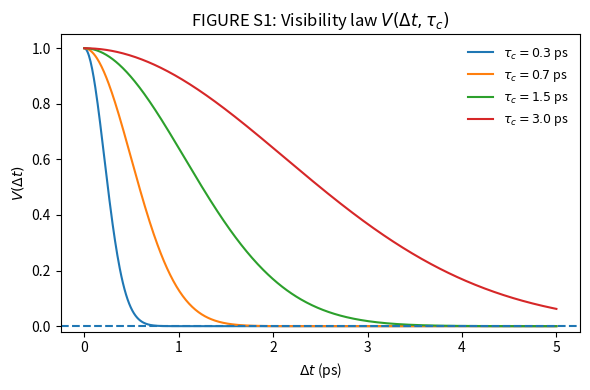
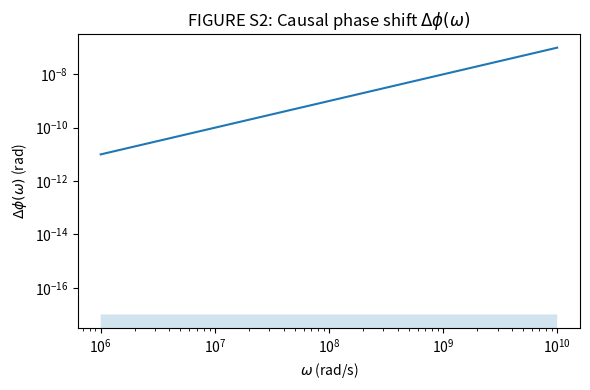

Write the Python code that produced these figures, in order.

import os
os.environ["MPLBACKEND"] = "Agg"
import numpy as np
import matplotlib.pyplot as plt

# ------------ Configurable parameters --------------
# Visibility law: "gauss" => exp(-(dt/tau)^2), "exp" => exp(-dt/tau)
VISIBILITY_LAW = os.getenv("VISIBILITY_LAW", "gauss").lower()
TAU_LIST_S = [float(x) for x in os.getenv("TAU_LIST_S", "0.3e-12,0.7e-12,1.5e-12,3.0e-12").split(",")]
DT_MIN_S = float(os.getenv("DT_MIN_S", "0"))
DT_MAX_S = float(os.getenv("DT_MAX_S", "5e-12"))
V_SENS = float(os.getenv("V_SENS", "1e-3"))
# Phase shift: Δφ(ω) ≈ ω/M*
MSTAR = float(os.getenv("MSTAR", "1.0e17"))
W_MIN = float(os.getenv("W_MIN", "1e6"))
W_MAX = float(os.getenv("W_MAX", "1e10"))
PHASE_SENS = float(os.getenv("PHASE_SENS", "1e-17"))

# Ensure output dirs
os.makedirs("figs", exist_ok=True)

# ------------ FIG S1: Visibility curve --------------
def vis(dt, tau):
    if VISIBILITY_LAW.startswith("exp"):
        return np.exp(-dt/tau)
    return np.exp(-(dt/tau)**2)

dt = np.linspace(DT_MIN_S, DT_MAX_S, 600)
plt.figure(figsize=(6,4))
for tau in TAU_LIST_S:
    V = vis(dt, tau)
    plt.plot(dt*1e12, V, label=rf"$\tau_c={tau*1e12:.1f}$ ps")
plt.axhline(V_SENS, ls="--")
plt.xlabel(r"$\Delta t$ (ps)")
plt.ylabel(r"$V(\Delta t)$")
plt.ylim(-0.02,1.05)
plt.legend(frameon=False, fontsize=9)
plt.title("FIGURE S1: Visibility law $V(\\Delta t,\\tau_c)$")
plt.tight_layout()
plt.savefig("figs/fig_visibility.pdf", bbox_inches="tight")
plt.savefig("figs/fig_visibility.png", dpi=300, bbox_inches="tight")
plt.close()

# ------------ FIG S2: Causal phase shift --------------
w = np.linspace(W_MIN, W_MAX, 600)
dphi = w / MSTAR

plt.figure(figsize=(6,4))
plt.plot(w, dphi)
plt.fill_between(w, -PHASE_SENS, PHASE_SENS, alpha=0.2)
plt.xscale("log"); plt.yscale("log")
plt.xlabel(r"$\omega$ (rad/s)")
plt.ylabel(r"$\Delta\phi(\omega)$ (rad)")
plt.title("FIGURE S2: Causal phase shift $\\Delta\\phi(\\omega)$")
plt.tight_layout()
plt.savefig("figs/fig_phase.pdf", bbox_inches="tight")
plt.savefig("figs/fig_phase.png", dpi=300, bbox_inches="tight")
plt.close()

print("OK -> figs/fig_visibility.pdf & figs/fig_phase.pdf")
